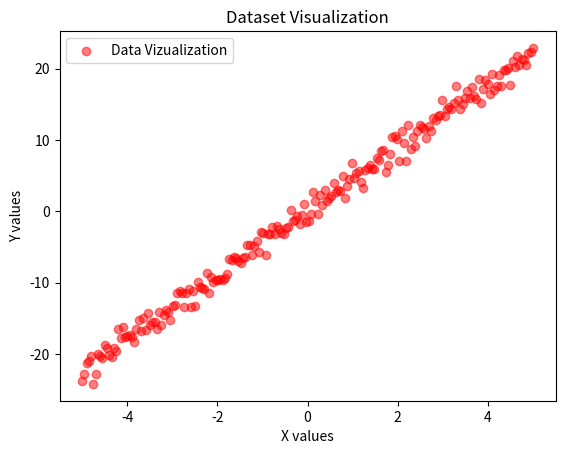

This figure's Python source:
import numpy as np
import matplotlib.pyplot as plt

xVal = np.linspace(-5, 5, 200)
m1Val = 4.5
noiseN = np.random.normal(0, 1, size=xVal.shape)  # Gaussian noise N(0,1)
y = m1Val * xVal + noiseN

plt.scatter(xVal, y, label="Data Vizualization", color="red", alpha=0.5)
plt.xlabel("X values")
plt.ylabel("Y values")
plt.title("Dataset Visualization")
plt.legend()
plt.show()